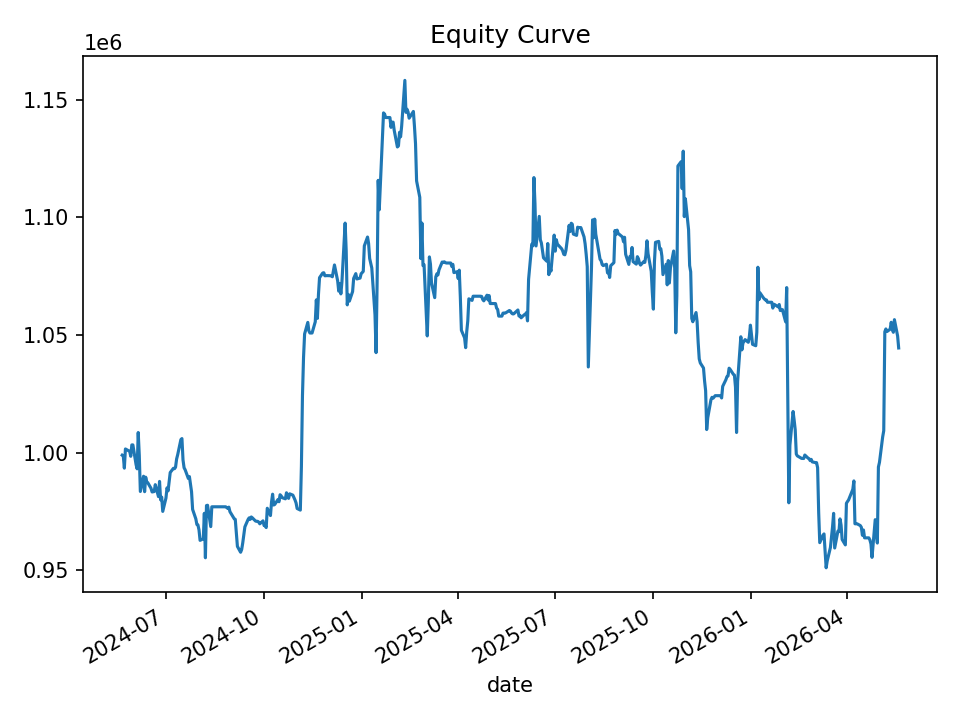

Source data for this figure (header and first rows):
date, equity, cash_realized, open_positions, gross_exposure, exposure_pct
2024-05-21, 999002, 999002, 0, 0.0, 0.0
2024-05-22, 998687, 997508, 1, 49948, 0.05001
2024-05-23, 993471, 995247, 3, 149085, 0.1501
2024-05-24, 1001626, 992653, 6, 298879, 0.2984
2024-05-28, 1000608, 990856, 5, 248851, 0.2487
2024-05-29, 998510, 990856, 5, 248851, 0.2492
2024-05-30, 1003353, 989541, 4, 199931, 0.1993
2024-05-31, 1003351, 1001774, 2, 100434, 0.1001
2024-06-03, 994955, 996794, 4, 200197, 0.2012
2024-06-04, 993182, 991564, 4, 200018, 0.2014
2024-06-05, 1008619, 991167, 15, 751042, 0.7446
2024-06-06, 998958, 991553, 14, 700749, 0.7015
2024-06-07, 983556, 975410, 9, 450120, 0.4576
2024-06-10, 990041, 975959, 8, 400252, 0.4043
2024-06-11, 983464, 978200, 6, 300224, 0.3053
2024-06-12, 989639, 989909, 2, 99272, 0.1003
2024-06-13, 987608, 987079, 1, 49414, 0.05003
2024-06-14, 987256, 987079, 1, 49414, 0.05005
2024-06-17, 984911, 984911, 0, 0.0, 0.0
2024-06-18, 983347, 983347, 0, 0.0, 0.0
2024-06-20, 983532, 981869, 4, 196838, 0.2001
2024-06-21, 986456, 979723, 5, 246096, 0.2495
2024-06-24, 981360, 976780, 8, 393082, 0.4005
2024-06-25, 987834, 974922, 12, 590467, 0.5977
2024-06-26, 980007, 970259, 9, 442689, 0.4517
2024-06-27, 981165, 969195, 9, 442595, 0.4511
2024-06-28, 975092, 965750, 8, 392833, 0.4029
2024-07-01, 980755, 969401, 5, 245447, 0.2503
2024-07-02, 985102, 970833, 3, 146984, 0.1492
2024-07-03, 983821, 970519, 3, 146984, 0.1494
2024-07-05, 991611, 969281, 3, 147227, 0.1485
2024-07-08, 993411, 984749, 2, 98433, 0.09909
2024-07-09, 993220, 987589, 1, 49250, 0.04959
2024-07-10, 993886, 986621, 2, 98929, 0.09954
2024-07-11, 997371, 985294, 4, 198528, 0.1991
2024-07-12, 999158, 994470, 4, 199024, 0.1992
2024-07-15, 1005608, 994376, 4, 199520, 0.1984
2024-07-16, 1006049, 992891, 5, 249705, 0.2482
2024-07-17, 996936, 986932, 1, 49813, 0.04997
2024-07-18, 993638, 993638, 0, 0.0, 0.0
2024-07-19, 992793, 992861, 1, 49537, 0.0499
2024-07-22, 989073, 989607, 1, 49537, 0.05008
2024-07-23, 989882, 988424, 1, 49416, 0.04992
2024-07-24, 986744, 988424, 1, 49416, 0.05008
2024-07-25, 983446, 983446, 0, 0.0, 0.0
2024-07-26, 975935, 980063, 2, 98057, 0.1005
2024-07-29, 971946, 973861, 1, 49125, 0.05054
2024-07-30, 969535, 969535, 0, 0.0, 0.0
2024-07-31, 969318, 969160, 1, 48446, 0.04998
2024-08-01, 967195, 968367, 3, 145432, 0.1504
2024-08-02, 962783, 966139, 1, 48541, 0.05042
2024-08-05, 963449, 966139, 1, 48541, 0.05038
2024-08-06, 974294, 965283, 23, 1113157, 1.143
2024-08-07, 955377, 960901, 22, 1064938, 1.115
2024-08-08, 977582, 953735, 23, 1114610, 1.14
2024-08-09, 977697, 953151, 22, 1065755, 1.09
2024-08-12, 968627, 949791, 19, 919895, 0.9497
2024-08-13, 977051, 977051, 0, 0.0, 0.0
2024-08-14, 977051, 977051, 0, 0.0, 0.0
2024-08-15, 977051, 977051, 0, 0.0, 0.0
... 440 more rows
